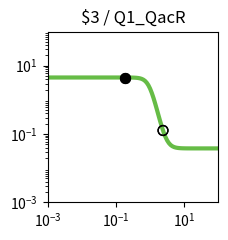

Source code (Python): (Note: this script raises an exception after producing the figure.)
import matplotlib.pyplot as plt
import matplotlib.ticker as ticker
import numpy as np

fig, ax = plt.subplots(figsize=(2.5,2.5))

plt.xlim(1.000000e-03, 1.000000e+02)
plt.ylim(1.000000e-03, 1.000000e+02)

x = np.array([1.000000e-03,1.122018e-03,1.258925e-03,1.412538e-03,1.584893e-03,1.778279e-03,1.995262e-03,2.238721e-03,2.511886e-03,2.818383e-03,3.162278e-03,3.548134e-03,3.981072e-03,4.466836e-03,5.011872e-03,5.623413e-03,6.309573e-03,7.079458e-03,7.943282e-03,8.912509e-03,1.000000e-02,1.122018e-02,1.258925e-02,1.412538e-02,1.584893e-02,1.778279e-02,1.995262e-02,2.238721e-02,2.511886e-02,2.818383e-02,3.162278e-02,3.548134e-02,3.981072e-02,4.466836e-02,5.011872e-02,5.623413e-02,6.309573e-02,7.079458e-02,7.943282e-02,8.912509e-02,1.000000e-01,1.122018e-01,1.258925e-01,1.412538e-01,1.584893e-01,1.778279e-01,1.995262e-01,2.238721e-01,2.511886e-01,2.818383e-01,3.162278e-01,3.548134e-01,3.981072e-01,4.466836e-01,5.011872e-01,5.623413e-01,6.309573e-01,7.079458e-01,7.943282e-01,8.912509e-01,1.000000e+00,1.122018e+00,1.258925e+00,1.412538e+00,1.584893e+00,1.778279e+00,1.995262e+00,2.238721e+00,2.511886e+00,2.818383e+00,3.162278e+00,3.548134e+00,3.981072e+00,4.466836e+00,5.011872e+00,5.623413e+00,6.309573e+00,7.079458e+00,7.943282e+00,8.912509e+00,1.000000e+01,1.122018e+01,1.258925e+01,1.412538e+01,1.584893e+01,1.778279e+01,1.995262e+01,2.238721e+01,2.511886e+01,2.818383e+01,3.162278e+01,3.548134e+01,3.981072e+01,4.466836e+01,5.011872e+01,5.623413e+01,6.309573e+01,7.079458e+01,7.943282e+01,8.912509e+01,1.000000e+02,])
y = np.array([4.518354e+00,4.518354e+00,4.518354e+00,4.518354e+00,4.518354e+00,4.518354e+00,4.518354e+00,4.518354e+00,4.518354e+00,4.518354e+00,4.518354e+00,4.518354e+00,4.518354e+00,4.518354e+00,4.518354e+00,4.518354e+00,4.518354e+00,4.518354e+00,4.518354e+00,4.518354e+00,4.518354e+00,4.518354e+00,4.518354e+00,4.518354e+00,4.518354e+00,4.518354e+00,4.518354e+00,4.518354e+00,4.518353e+00,4.518353e+00,4.518352e+00,4.518351e+00,4.518349e+00,4.518347e+00,4.518342e+00,4.518334e+00,4.518321e+00,4.518300e+00,4.518265e+00,4.518207e+00,4.518112e+00,4.517956e+00,4.517699e+00,4.517276e+00,4.516581e+00,4.515439e+00,4.513560e+00,4.510473e+00,4.505404e+00,4.497089e+00,4.483479e+00,4.461269e+00,4.425210e+00,4.367154e+00,4.274918e+00,4.131445e+00,3.915447e+00,3.605747e+00,3.191404e+00,2.685578e+00,2.132801e+00,1.597247e+00,1.135612e+00,7.761130e-01,5.176615e-01,3.423447e-01,2.280594e-01,1.554794e-01,1.101472e-01,8.212754e-02,6.492032e-02,5.439508e-02,4.797269e-02,4.405963e-02,4.167763e-02,4.022843e-02,3.934703e-02,3.881109e-02,3.848523e-02,3.828713e-02,3.816670e-02,3.809349e-02,3.804899e-02,3.802194e-02,3.800549e-02,3.799550e-02,3.798942e-02,3.798573e-02,3.798348e-02,3.798212e-02,3.798129e-02,3.798078e-02,3.798048e-02,3.798029e-02,3.798018e-02,3.798011e-02,3.798006e-02,3.798004e-02,3.798002e-02,3.798001e-02,3.798001e-02,])
c = "#66bc46"

hi_x = np.array([1.900000e-01,1.900000e-01,])
hi_y = np.array([4.514473e+00,4.514473e+00,])
lo_x = np.array([2.390000e+00,2.390000e+00,])
lo_y = np.array([1.271185e-01,1.271185e-01,])

plt.loglog(x,y,lw=3,color=c)
plt.scatter(hi_x,hi_y,marker='o',s=50,color='black',zorder=10)
plt.scatter(lo_x,lo_y,marker='o',s=50,edgecolors='black',color='none',zorder=10)

plt.title("$3 / Q1_QacR")

ax.xaxis.set_major_locator(ticker.LogLocator(numticks=3))
ax.yaxis.set_major_locator(ticker.LogLocator(numticks=3))

ax.set_aspect('equal')
plt.tight_layout()

plt.savefig("/root/output/response_plot_$3_Q1_QacR.png", bbox_inches='tight')
